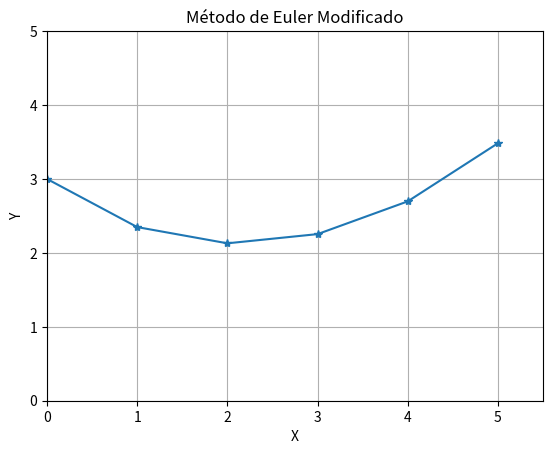

Generate this figure with matplotlib:
import numpy as np
import matplotlib.pyplot as plt

def func(x,y):
    dy_dx = (1/2)*np.exp(x/3) - (1/2)*y #Exemplo 9.2
    return dy_dx

def euler_modif(y0,x0,h,I):
    n =  (I[1] - I[0])/h
    x= []
    y= []
    x.append(x0)
    y.append(y0)
    print(f"y{0} = {y0}")
    for i in range(int(n)):
        yk_til = y0 + func(x0,y0)*h
        f_xy = func(x0,y0)
        f_til_xy = func(x0+h,yk_til)
        k = (f_xy + f_til_xy)/2
        yk = y0+ k*h
        print(f"y{i+1} = {yk}")
        y0 = yk
        x0 = x0 + h
        x.append(x0)
        y.append(y0)

    fig, ax = plt.subplots()
    ax.set(xlabel ='X', ylabel ='Y',
       xlim =(0,5.5), ylim =(0, 5),
       title ='Método de Euler Modificado')
    ax.grid()
    plt.plot(x, y, marker = '*')
    plt.show()  
    return


if __name__ == '__main__':
    #Pvi
    y0= 3
    x0= 0
    #intervalo
    I = [0,5]
    # Passo
    # num_sub_int = 4
    h = 1 
    # h = (I[1] - I[0])/num_sub_int
    euler_modif(y0,x0,h,I)
    plt
